Dataset: data (GitHub, lzh109/laserFilm). Classes: bad, good.

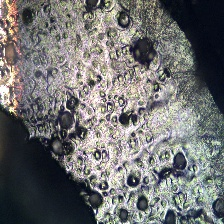
Label: bad

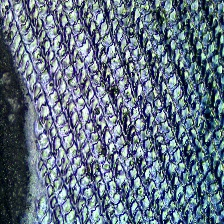
Label: good

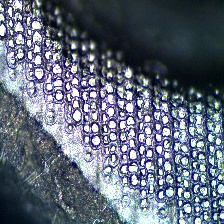
Label: good

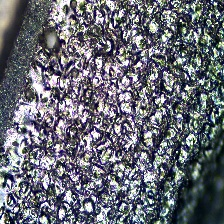
Label: bad

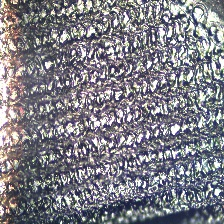
Label: bad

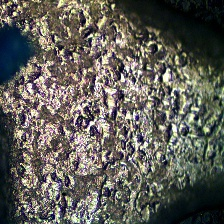
Label: bad
